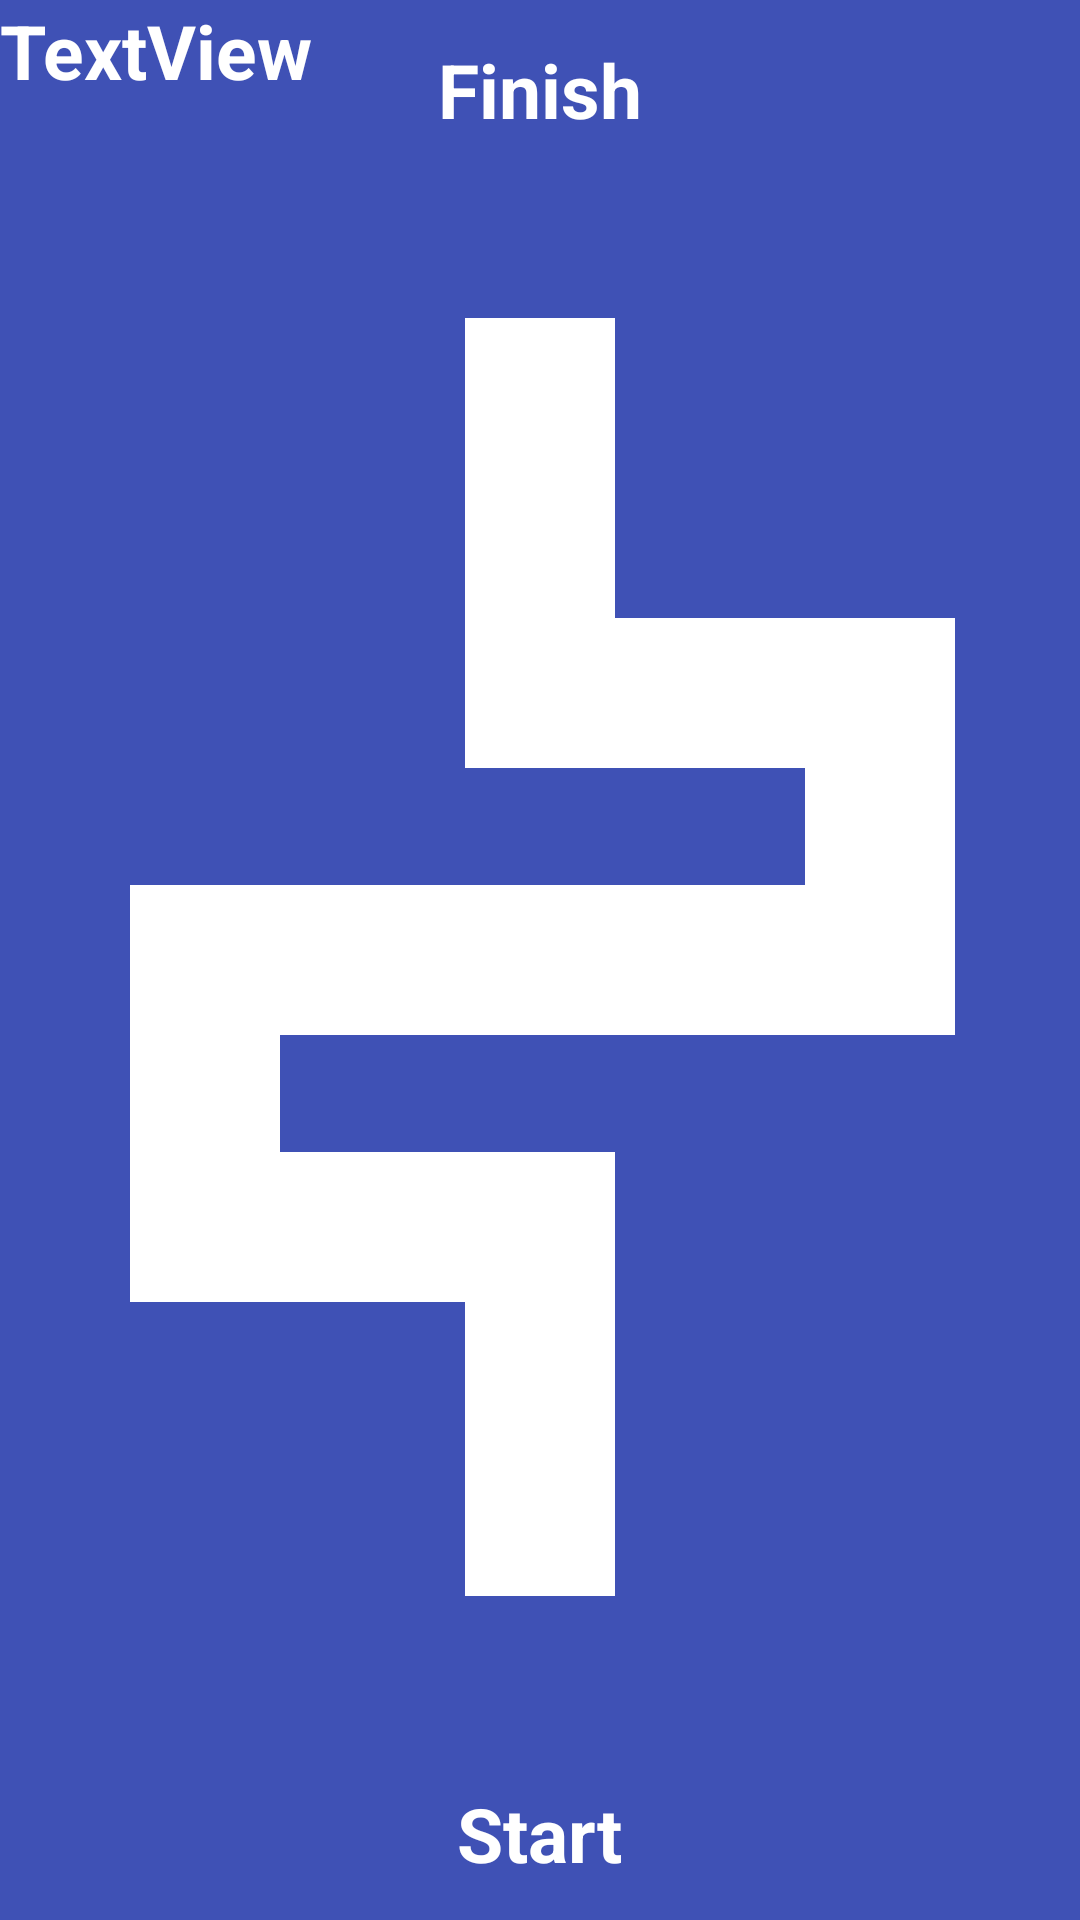

Reconstruct the res/layout file that produces this screen, plus the resources it refers to.
<!-- AndroidManifest.xml: application theme AppTheme -->
<!-- res/layout/followpath_normal.xml -->
<?xml version="1.0" encoding="utf-8"?>
<LinearLayout xmlns:android="http://schemas.android.com/apk/res/android"
xmlns:app="http://schemas.android.com/apk/res-auto"
    xmlns:tools="http://schemas.android.com/tools"
    android:orientation="vertical" android:layout_width="match_parent"
android:layout_height="match_parent">

    <RelativeLayout
        android:id="@+id/Background"

        android:layout_width="match_parent"
        android:layout_height="match_parent"
        android:background="@color/colorPrimary">


        <TextView
            android:id="@+id/debugText"
            style="@style/WhiteText"
            android:layout_width="wrap_content"
            android:layout_height="wrap_content"
            android:text="TextView" />

        <TextView
            android:id="@+id/StartText"
            style="@style/WhiteText"
            android:layout_width="wrap_content"
            android:layout_height="wrap_content"

            android:layout_alignParentBottom="true"
            android:layout_centerHorizontal="true"
            android:layout_marginBottom="12dp"
            android:text="Start" />

        <TextView
            android:id="@+id/startText"
            style="@style/WhiteText"
            android:layout_width="wrap_content"
            android:layout_height="wrap_content"

            android:layout_alignParentTop="true"
            android:layout_centerHorizontal="true"
            android:layout_marginTop="13dp"
            android:text="Finish" />

        <View
            android:id="@+id/section0"
            android:layout_width="50dp"
            android:layout_height="125dp"
            android:layout_alignTop="@+id/section1"
            android:layout_centerHorizontal="true"
            android:layout_marginTop="23dp"
            android:background="@color/white" />

        <View
            android:id="@+id/section1"
            android:layout_width="150dp"
            android:layout_height="50dp"
            android:layout_alignEnd="@+id/section0"
            android:layout_below="@+id/section6"
            android:layout_marginTop="39dp"
            android:background="@color/white" />

        <View
            android:id="@+id/section2"
            android:layout_width="50dp"
            android:layout_height="125dp"
            android:layout_alignBottom="@+id/section1"
            android:layout_marginEnd="49dp"
            android:layout_toStartOf="@+id/StartingPoint"
            android:background="@color/white" />

        <View
            android:id="@+id/section3"
            android:layout_width="50dp"
            android:layout_height="150dp"
            android:layout_alignBottom="@+id/section5"
            android:layout_alignEnd="@+id/section1"
            android:background="@color/white" />

        <View
            android:id="@+id/section4"
            android:layout_width="50dp"
            android:layout_height="125dp"
            android:layout_alignBottom="@+id/section6"
            android:layout_alignEnd="@+id/section5"
            android:background="@color/white" />

        <View
            android:id="@+id/section5"
            android:layout_width="150dp"
            android:layout_height="50dp"
            android:layout_above="@+id/section6"
            android:layout_alignEnd="@+id/section6"
            android:layout_marginBottom="39dp"
            android:background="@color/white" />

        <View
            android:id="@+id/section6"
            android:layout_width="275dp"
            android:layout_height="50dp"
            android:layout_alignStart="@+id/section2"
            android:layout_centerVertical="true"
            android:background="@color/white" />

        <View
            android:id="@+id/StartingPoint"
            android:layout_width="75dp"
            android:layout_height="75dp"
            android:layout_alignParentBottom="true"
            android:layout_alignStart="@+id/FinishingPoint"
            android:layout_marginBottom="50dp"
            android:background="@drawable/circle"
            android:text="View" />

        <View
            android:id="@+id/FinishingPoint"
            android:layout_width="75dp"
            android:layout_height="75dp"
            android:layout_alignParentTop="true"
            android:layout_centerHorizontal="true"
            android:layout_marginTop="50dp"
            android:background="@drawable/circle"
            android:elevation="0dp"
            android:text="View" />

    </RelativeLayout>

</LinearLayout>
<!-- resources referenced by this layout -->
<resources>
  <color name="colorPrimary">#3F51B5</color>
  <style name="WhiteText" parent="TextAppearance.AppCompat">
          <item name="android:textColor">@color/white</item>
          <item name="android:textStyle">bold</item>
          <item name="android:textSize">25dp</item>
      </style>
  <style name="AppTheme" parent="Theme.AppCompat.Light.DarkActionBar">
          
          <item name="colorPrimary">@color/colorPrimary</item>
          <item name="colorPrimaryDark">@color/colorPrimaryDark</item>
          <item name="colorAccent">@color/colorAccent</item>
          <item name="windowNoTitle">true</item>
          <item name="windowActionBar">false</item>
      </style>
  <color name="colorPrimaryDark">#303F9F</color>
  <color name="colorAccent">#FF4081</color>
  <!-- not gathered from this repository: default colours our renderer supplied (Android Studio template values) -->
  <color name="white">#FFFFFFFF</color>
</resources>
